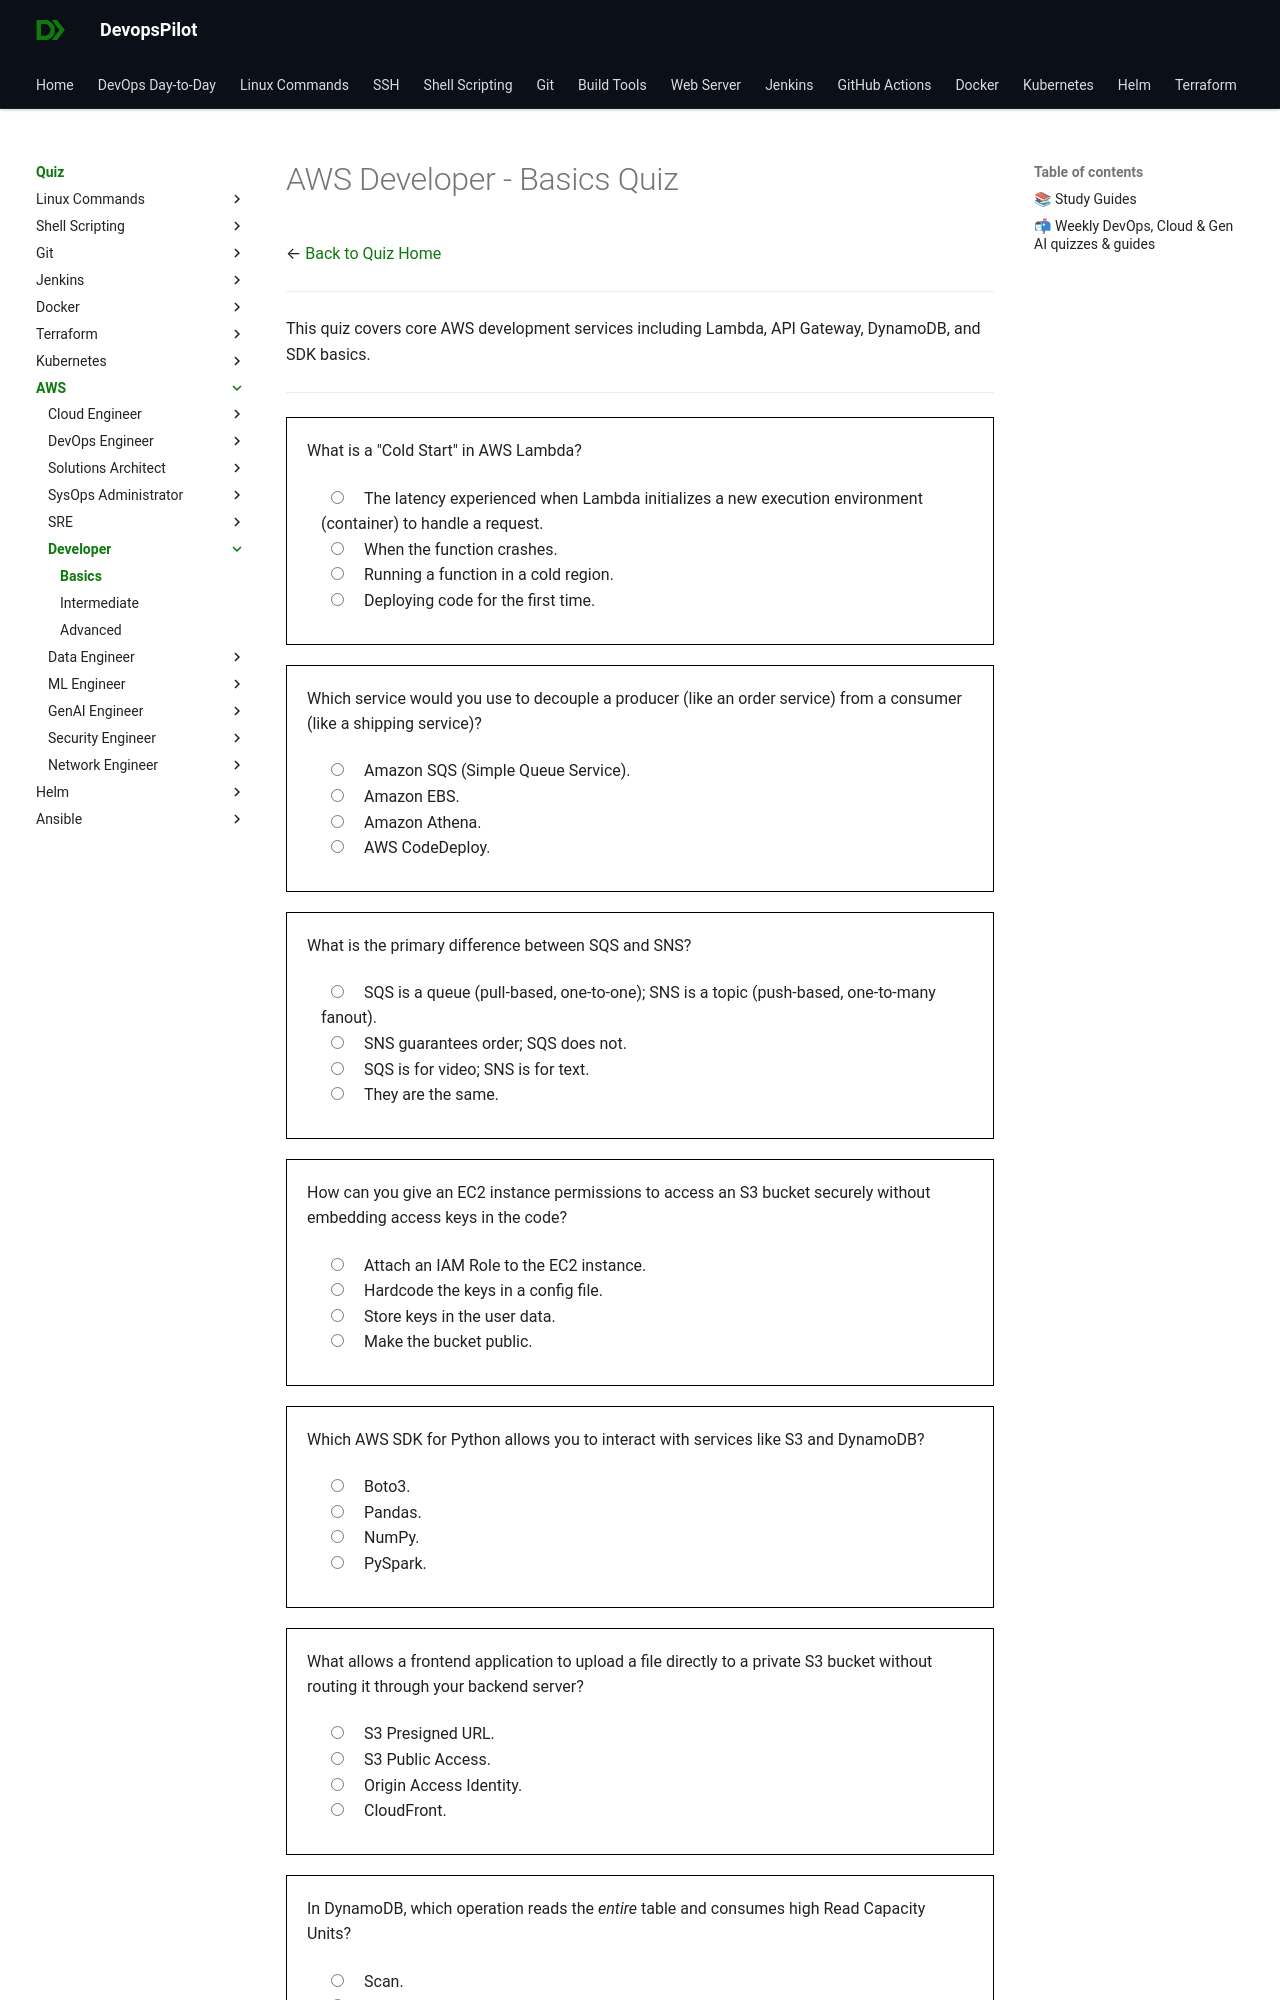

repository: devopspilot1/devopspilot1.github.io · page: quiz/aws/developer/basics/index.html · generator: mkdocs

---
title: "AWS Developer Quiz – Basics"
description: "Practice AWS Developer fundamentals with beginner-level quiz questions designed for students and early learners starting their DevOps journey."
---
